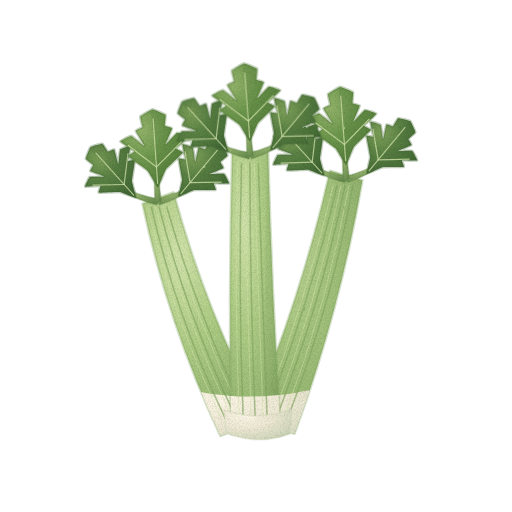
t = 0.00 s
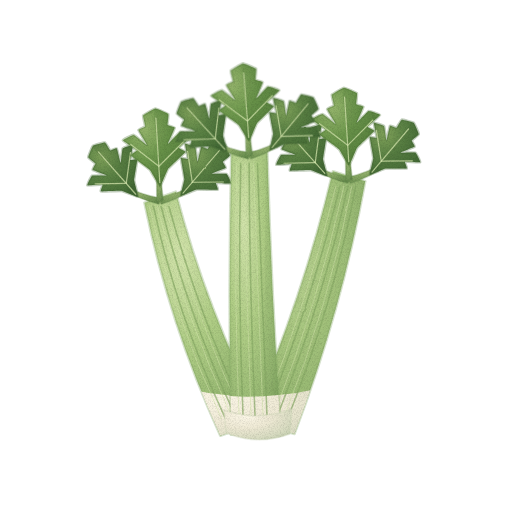
t = 1.43 s
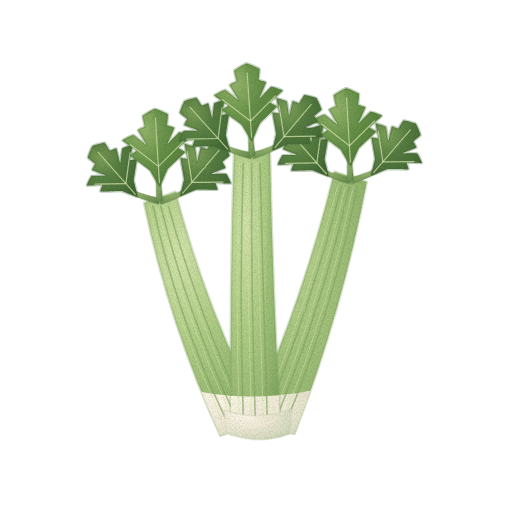
t = 2.85 s
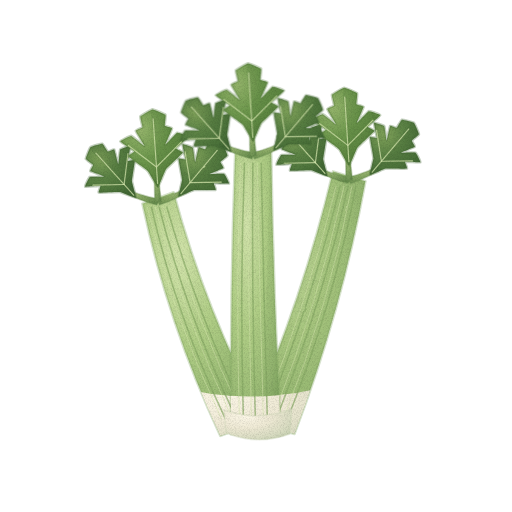
t = 3.80 s
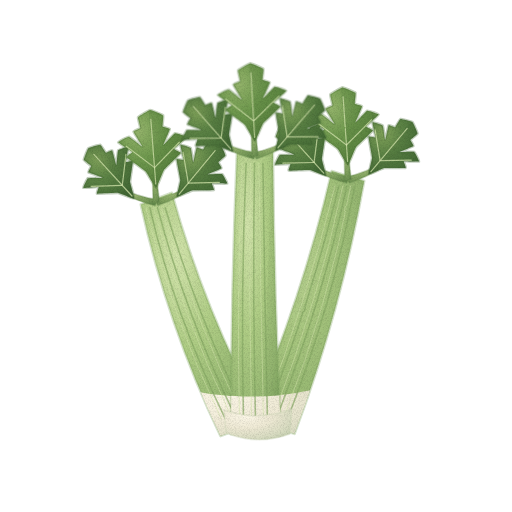
t = 4.75 s
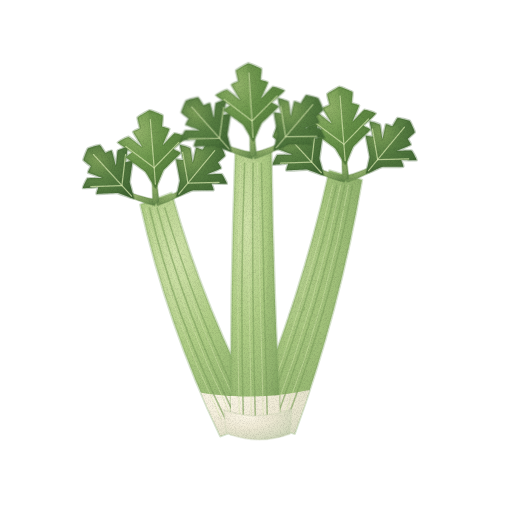
t = 6.18 s

The animated SVG that drew these frames (rendered in a browser with its animation timeline set to each time). Animation: 3 CSS @keyframes rules; one cycle of 7.60 s, repeats indefinitely.

<svg xmlns="http://www.w3.org/2000/svg" viewBox="0 0 512 512" role="img" aria-label="샐러리 — 움직임, 윤곽 없는 수채" data-asset="watercolor-celery-motion" data-food="celery" data-style="watercolor" data-variant="motion" stroke-linecap="round" stroke-linejoin="round"><title>샐러리</title><desc>흰 밑동에서 모인 세 개의 굵고 긴 연두색 능선 줄기 끝에, 납작하고 뾰족한 톱니 갈래잎들이 시원하게 펼쳐진 샐러리.</desc><style>[data-asset="watercolor-celery-motion"] [data-part="left"]{transform-box:view-box;transform-origin:242px 428px;animation:watercolor-celery-motion-m0 7.6s cubic-bezier(.37,0,.63,1) 0s infinite}[data-asset="watercolor-celery-motion"] [data-part="right"]{transform-box:view-box;transform-origin:272px 427px;animation:watercolor-celery-motion-m1 7.6s cubic-bezier(.37,0,.63,1) -2.888s infinite}[data-asset="watercolor-celery-motion"] [data-part="middle"]{transform-box:view-box;transform-origin:256px 434px;animation:watercolor-celery-motion-m2 7.6s cubic-bezier(.37,0,.63,1) -4.636s infinite}@keyframes watercolor-celery-motion-m0{0%,100%{rotate:0deg}25%{rotate:0.6deg}75%{rotate:-0.6deg}}@keyframes watercolor-celery-motion-m1{0%,100%{rotate:0deg}25%{rotate:-0.6deg}75%{rotate:0.6deg}}@keyframes watercolor-celery-motion-m2{0%,100%{rotate:0deg}25%{rotate:0.6deg}75%{rotate:-0.6deg}}@media (prefers-reduced-motion:reduce){[data-asset="watercolor-celery-motion"] *{animation:none!important}}</style><defs><radialGradient id="watercolor-celery-motion-g-stalk-soft" cx="0.3" cy="0.26" r="0.84"><stop offset="0" stop-color="#d1e3aa"/><stop offset="0.45" stop-color="#afcd85"/><stop offset="0.86" stop-color="#94b670"/><stop offset="1" stop-color="#84a863"/></radialGradient><clipPath id="watercolor-celery-motion-clip0"><path d="M220.4 435.9 Q168.3 324.6 142.4 203.7 L173.6 192.3 Q205.4 311 263.6 420.1Z"/></clipPath><radialGradient id="watercolor-celery-motion-g-base-soft" cx="0.3" cy="0.26" r="0.84"><stop offset="0" stop-color="#fbf6e6"/><stop offset="0.45" stop-color="#eee9d4"/><stop offset="0.86" stop-color="#d7dbc0"/><stop offset="1" stop-color="#c9d2b4"/></radialGradient><radialGradient id="watercolor-celery-motion-g-stem-soft" cx="0.3" cy="0.26" r="0.84"><stop offset="0" stop-color="#b4c888"/><stop offset="0.45" stop-color="#88a864"/><stop offset="0.86" stop-color="#729555"/><stop offset="1" stop-color="#658a4c"/></radialGradient><radialGradient id="watercolor-celery-motion-g-leafBack-soft" cx="0.3" cy="0.26" r="0.84"><stop offset="0" stop-color="#7fa159"/><stop offset="0.45" stop-color="#5c8345"/><stop offset="0.86" stop-color="#4b723a"/><stop offset="1" stop-color="#416734"/></radialGradient><clipPath id="watercolor-celery-motion-clip1"><path d="M135.9 197.7 C135.4 198.2 121.5 192.2 119.9 192 C118.3 191.7 99.7 192.9 98.8 192.6 C98 192.4 100.9 186.1 100.3 185.9 C99.7 185.6 85.6 187.1 85.1 186.7 C84.7 186.3 88.9 177.5 89.8 177 C90.6 176.6 104.4 176.9 104.4 176.6 C104.5 176.4 90.8 171.6 90.3 171.1 C89.8 170.6 93.3 165.4 93.1 164.9 C92.9 164.4 85.9 159.4 85.8 158.7 C85.7 157.9 89.7 147.8 90.4 147.2 C91.1 146.5 101.6 143.5 102.4 143.7 C103.1 143.9 107.3 151.4 107.8 151.6 C108.3 151.9 113.8 149 114.2 149.5 C114.7 150 118 164.2 118.3 164.2 C118.5 164.2 119.7 150.4 120.2 149.6 C120.7 148.8 130 145.5 130.3 146 C130.6 146.5 127.7 160.4 127.9 161 C128.1 161.6 134.6 159.4 134.8 160.3 C135 161.2 131.9 179.6 131.9 181.2 C132 182.8 136.4 197.2 135.9 197.7Z"/></clipPath><clipPath id="watercolor-celery-motion-clip2"><path d="M178.7 196.2 C178.2 195.8 182.2 181.2 182.1 179.6 C182.1 178 178.4 159.7 178.5 158.8 C178.7 157.9 185.3 159.9 185.4 159.3 C185.6 158.6 182.2 144.9 182.5 144.4 C182.8 143.9 192.2 146.9 192.8 147.7 C193.3 148.4 194.9 162.1 195.2 162.1 C195.4 162.1 198.3 147.9 198.7 147.3 C199.1 146.8 204.7 149.5 205.2 149.2 C205.7 149 209.6 141.4 210.4 141.1 C211.1 140.9 221.7 143.5 222.4 144.1 C223.2 144.8 227.6 154.7 227.5 155.5 C227.4 156.3 220.6 161.4 220.4 162 C220.2 162.5 223.9 167.5 223.4 168 C222.9 168.6 209.4 173.8 209.4 174.1 C209.5 174.3 223.2 173.6 224.1 174 C224.9 174.4 229.5 183.1 229.1 183.5 C228.6 183.9 214.5 182.9 213.9 183.2 C213.3 183.5 216.4 189.6 215.6 189.9 C214.7 190.2 196.1 189.7 194.5 190 C192.9 190.2 179.2 196.7 178.7 196.2Z"/></clipPath><radialGradient id="watercolor-celery-motion-g-leaf-soft" cx="0.3" cy="0.26" r="0.84"><stop offset="0" stop-color="#94b46b"/><stop offset="0.45" stop-color="#6e984d"/><stop offset="0.86" stop-color="#5a833f"/><stop offset="1" stop-color="#4e7637"/></radialGradient><clipPath id="watercolor-celery-motion-clip3"><path d="M157.9 187.2 C157.1 187.3 148.9 172.1 147.6 170.8 C146.4 169.4 129 157.3 128.4 156.5 C127.8 155.6 134.7 152 134.3 151.3 C134 150.7 120.5 142.1 120.3 141.4 C120.2 140.7 130.1 135.7 131.2 135.9 C132.2 136.1 144.3 146.2 144.5 145.9 C144.7 145.7 135.8 131.7 135.7 130.9 C135.6 130.1 142.3 127.9 142.5 127.3 C142.7 126.7 139.9 117.3 140.3 116.5 C140.8 115.8 151.4 109.5 152.5 109.4 C153.6 109.3 164.9 114.1 165.5 114.8 C166 115.5 164.5 125.2 164.8 125.8 C165.1 126.4 172 127.6 172 128.4 C172.1 129.2 165.2 144.3 165.4 144.5 C165.7 144.7 176.2 133.1 177.2 132.7 C178.3 132.4 188.8 135.9 188.7 136.6 C188.7 137.3 176.5 147.7 176.2 148.4 C176 149.1 183.3 151.7 182.9 152.6 C182.4 153.6 166.9 168 165.8 169.5 C164.7 171 158.7 187.2 157.9 187.2Z"/></clipPath><clipPath id="watercolor-celery-motion-clip4"><path d="M249.5 420.2 Q302.1 299.1 331.8 171.1 L364.2 180.9 Q340.8 310.8 294.5 433.8Z"/></clipPath><clipPath id="watercolor-celery-motion-clip5"><path d="M325.9 175.7 C325.4 176.2 311.5 170.2 309.9 170 C308.3 169.7 289.7 170.9 288.8 170.6 C288 170.4 290.9 164.1 290.3 163.9 C289.7 163.6 275.6 165.1 275.1 164.7 C274.7 164.3 278.9 155.5 279.8 155 C280.6 154.6 294.4 154.9 294.4 154.6 C294.5 154.4 280.8 149.6 280.3 149.1 C279.8 148.6 283.3 143.4 283.1 142.9 C282.9 142.4 275.9 137.4 275.8 136.7 C275.7 135.9 279.7 125.8 280.4 125.2 C281.1 124.5 291.6 121.5 292.4 121.7 C293.1 121.9 297.3 129.4 297.8 129.6 C298.3 129.9 303.8 127 304.2 127.5 C304.7 128 308 142.2 308.3 142.2 C308.5 142.2 309.7 128.4 310.2 127.6 C310.7 126.8 320 123.5 320.3 124 C320.6 124.5 317.7 138.4 317.9 139 C318.1 139.6 324.6 137.4 324.8 138.3 C325 139.2 321.9 157.6 321.9 159.2 C322 160.8 326.4 175.2 325.9 175.7Z"/></clipPath><clipPath id="watercolor-celery-motion-clip6"><path d="M368.7 174.2 C368.2 173.8 372.2 159.2 372.1 157.6 C372.1 156 368.4 137.7 368.5 136.8 C368.7 135.9 375.3 137.9 375.4 137.3 C375.6 136.6 372.2 122.9 372.5 122.4 C372.8 121.9 382.2 124.9 382.8 125.7 C383.3 126.4 384.9 140.1 385.2 140.1 C385.4 140.1 388.3 125.9 388.7 125.3 C389.1 124.8 394.7 127.5 395.2 127.2 C395.7 127 399.6 119.4 400.4 119.1 C401.1 118.9 411.7 121.5 412.4 122.1 C413.2 122.8 417.6 132.7 417.5 133.5 C417.4 134.3 410.6 139.4 410.4 140 C410.2 140.5 413.9 145.5 413.4 146 C412.9 146.6 399.4 151.8 399.4 152.1 C399.5 152.3 413.2 151.6 414.1 152 C414.9 152.4 419.5 161.1 419.1 161.5 C418.6 161.9 404.5 160.9 403.9 161.2 C403.3 161.5 406.4 167.6 405.6 167.9 C404.7 168.2 386.1 167.7 384.5 168 C382.9 168.2 369.2 174.7 368.7 174.2Z"/></clipPath><clipPath id="watercolor-celery-motion-clip7"><path d="M347.9 165.2 C347.1 165.3 338.9 150.1 337.6 148.8 C336.4 147.4 319 135.3 318.4 134.5 C317.8 133.6 324.7 130 324.3 129.3 C324 128.7 310.5 120.1 310.3 119.4 C310.2 118.7 320.1 113.7 321.2 113.9 C322.2 114.1 334.3 124.2 334.5 123.9 C334.7 123.7 325.8 109.7 325.7 108.9 C325.6 108.1 332.3 105.9 332.5 105.3 C332.7 104.7 329.9 95.3 330.3 94.5 C330.8 93.8 341.4 87.5 342.5 87.4 C343.6 87.3 354.9 92.1 355.5 92.8 C356 93.5 354.5 103.2 354.8 103.8 C355.1 104.4 362 105.6 362 106.4 C362.1 107.2 355.2 122.3 355.4 122.5 C355.7 122.7 366.2 111.1 367.2 110.7 C368.3 110.4 378.8 113.9 378.7 114.6 C378.7 115.3 366.5 125.7 366.2 126.4 C366 127.1 373.3 129.7 372.9 130.6 C372.4 131.6 356.9 146 355.8 147.5 C354.7 149 348.7 165.2 347.9 165.2Z"/></clipPath><clipPath id="watercolor-celery-motion-clip8"><path d="M231 434.4 Q229.5 293.3 234 152.3 L270 151.7 Q272.5 292.7 281 433.6Z"/></clipPath><clipPath id="watercolor-celery-motion-clip9"><path d="M229.9 151.7 C229.4 152.2 215.5 146.2 213.9 146 C212.3 145.7 193.7 146.9 192.8 146.6 C192 146.4 194.9 140.1 194.3 139.9 C193.7 139.6 179.6 141.1 179.1 140.7 C178.7 140.3 182.9 131.5 183.8 131 C184.6 130.6 198.4 130.9 198.4 130.6 C198.5 130.4 184.8 125.6 184.3 125.1 C183.8 124.6 187.3 119.4 187.1 118.9 C186.9 118.4 179.9 113.4 179.8 112.7 C179.7 111.9 183.7 101.8 184.4 101.2 C185.1 100.5 195.6 97.5 196.4 97.7 C197.1 97.9 201.3 105.4 201.8 105.6 C202.3 105.9 207.8 103 208.2 103.5 C208.7 104 212 118.2 212.3 118.2 C212.5 118.2 213.7 104.4 214.2 103.6 C214.7 102.8 224 99.5 224.3 100 C224.6 100.5 221.7 114.4 221.9 115 C222.1 115.6 228.6 113.4 228.8 114.3 C229 115.2 225.9 133.6 225.9 135.2 C226 136.8 230.4 151.2 229.9 151.7Z"/></clipPath><clipPath id="watercolor-celery-motion-clip10"><path d="M272.7 150.2 C272.2 149.8 276.2 135.2 276.1 133.6 C276.1 132 272.4 113.7 272.5 112.8 C272.7 111.9 279.3 113.9 279.4 113.3 C279.6 112.6 276.2 98.9 276.5 98.4 C276.8 97.9 286.2 100.9 286.8 101.7 C287.3 102.4 288.9 116.1 289.2 116.1 C289.4 116.1 292.3 101.9 292.7 101.3 C293.1 100.8 298.7 103.5 299.2 103.2 C299.7 103 303.6 95.4 304.4 95.1 C305.1 94.9 315.7 97.5 316.4 98.1 C317.2 98.8 321.6 108.7 321.5 109.5 C321.4 110.3 314.6 115.4 314.4 116 C314.2 116.5 317.9 121.5 317.4 122 C316.9 122.6 303.4 127.8 303.4 128.1 C303.5 128.3 317.2 127.6 318.1 128 C318.9 128.4 323.5 137.1 323.1 137.5 C322.6 137.9 308.5 136.9 307.9 137.2 C307.3 137.5 310.4 143.6 309.6 143.9 C308.7 144.2 290.1 143.7 288.5 144 C286.9 144.2 273.2 150.7 272.7 150.2Z"/></clipPath><clipPath id="watercolor-celery-motion-clip11"><path d="M251.9 141.2 C251.1 141.3 242.9 126.1 241.6 124.8 C240.4 123.4 223 111.3 222.4 110.5 C221.8 109.6 228.7 106 228.3 105.3 C228 104.7 214.5 96.1 214.3 95.4 C214.2 94.7 224.1 89.7 225.2 89.9 C226.2 90.1 238.3 100.2 238.5 99.9 C238.7 99.7 229.8 85.7 229.7 84.9 C229.6 84.1 236.3 81.9 236.5 81.3 C236.7 80.7 233.9 71.3 234.3 70.5 C234.8 69.8 245.4 63.5 246.5 63.4 C247.6 63.3 258.9 68.1 259.5 68.8 C260 69.5 258.5 79.2 258.8 79.8 C259.1 80.4 266 81.6 266 82.4 C266.1 83.2 259.2 98.3 259.4 98.5 C259.7 98.7 270.2 87.1 271.2 86.7 C272.3 86.4 282.8 89.9 282.7 90.6 C282.7 91.3 270.5 101.7 270.2 102.4 C270 103.1 277.3 105.7 276.9 106.6 C276.4 107.6 260.9 122 259.8 123.5 C258.7 125 252.7 141.2 251.9 141.2Z"/></clipPath><filter id="watercolor-celery-motion-fx" filterUnits="userSpaceOnUse" x="0" y="0" width="512" height="512" color-interpolation-filters="sRGB"><feTurbulence type="fractalNoise" baseFrequency="0.05" numOctaves="2" seed="7" result="w"/><feDisplacementMap in="SourceGraphic" in2="w" scale="1.4" xChannelSelector="R" yChannelSelector="G" result="d"/><feTurbulence type="fractalNoise" baseFrequency="1.35" numOctaves="2" seed="3" result="n"/><feColorMatrix in="n" type="matrix" values="0 0 0 0 0 0 0 0 0 0 0 0 0 0 0 0.24 0 0 0 -0.101" result="na"/><feComposite in="na" in2="d" operator="in" result="g"/><feMerge><feMergeNode in="d"/><feMergeNode in="g"/></feMerge></filter></defs><g filter="url(#watercolor-celery-motion-fx)"><g data-part="left"><path d="M220.4 435.9 Q168.3 324.6 142.4 203.7 L173.6 192.3 Q205.4 311 263.6 420.1Z" fill="url(#watercolor-celery-motion-g-stalk-soft)" stroke="#84a863" stroke-width="2.6" stroke-opacity="0.32"/><g clip-path="url(#watercolor-celery-motion-clip0)"><path d="M270 90 L400 90 L400 450 L263 450Z" fill="#84a863" opacity="0.18"/><path d="M170 385 Q256 410 345 381 L345 450 L170 450Z" fill="url(#watercolor-celery-motion-g-base-soft)"/><path d="M225.4 418.8 Q175 313 151.5 207.2" fill="none" stroke="#84a863" stroke-width="1.6" opacity="0.65"/><path d="M236.5 418.8 Q186 313 159.2 207.2" fill="none" stroke="#84a863" stroke-width="1.6" opacity="0.65"/><path d="M247.5 418.8 Q197 313 166.9 207.2" fill="none" stroke="#84a863" stroke-width="1.6" opacity="0.65"/><path d="M225.4 418.8 Q175 313 151.5 207.2" fill="none" stroke="#d1e3aa" stroke-width="0.7" opacity="0.76" transform="translate(-4 0)"/><path d="M236.5 418.8 Q186 313 159.2 207.2" fill="none" stroke="#d1e3aa" stroke-width="0.7" opacity="0.76" transform="translate(-4 0)"/><path d="M247.5 418.8 Q197 313 166.9 207.2" fill="none" stroke="#d1e3aa" stroke-width="0.7" opacity="0.76" transform="translate(-4 0)"/></g><path d="M156.9 205 Q137.1 200.1 119.4 189.5 L120.6 186.5 Q138.8 195.6 159.1 199Z" fill="url(#watercolor-celery-motion-g-stem-soft)" stroke="#658a4c" stroke-width="1.6" stroke-opacity="0.32"/><path d="M135.9 197.7 C135.4 198.2 121.5 192.2 119.9 192 C118.3 191.7 99.7 192.9 98.8 192.6 C98 192.4 100.9 186.1 100.3 185.9 C99.7 185.6 85.6 187.1 85.1 186.7 C84.7 186.3 88.9 177.5 89.8 177 C90.6 176.6 104.4 176.9 104.4 176.6 C104.5 176.4 90.8 171.6 90.3 171.1 C89.8 170.6 93.3 165.4 93.1 164.9 C92.9 164.4 85.9 159.4 85.8 158.7 C85.7 157.9 89.7 147.8 90.4 147.2 C91.1 146.5 101.6 143.5 102.4 143.7 C103.1 143.9 107.3 151.4 107.8 151.6 C108.3 151.9 113.8 149 114.2 149.5 C114.7 150 118 164.2 118.3 164.2 C118.5 164.2 119.7 150.4 120.2 149.6 C120.7 148.8 130 145.5 130.3 146 C130.6 146.5 127.7 160.4 127.9 161 C128.1 161.6 134.6 159.4 134.8 160.3 C135 161.2 131.9 179.6 131.9 181.2 C132 182.8 136.4 197.2 135.9 197.7Z" fill="url(#watercolor-celery-motion-g-leafBack-soft)" stroke="#416734" stroke-width="2.6" stroke-opacity="0.32"/><g clip-path="url(#watercolor-celery-motion-clip1)"><path d="M135.9 197.7 C139.6 195.2 138.2 165.9 135 157.3 C131.8 148.8 124.2 148 116.8 146.3 C109.3 144.6 91 142.8 90.4 147.2 C89.8 151.5 105.6 164 113.2 172.4 C120.8 180.8 132.3 200.2 135.9 197.7Z" fill="#416734" opacity="0.22"/></g><path d="M133.7 195.2 L95.9 153.2" fill="none" stroke="#d1e3aa" stroke-width="1.2" opacity="0.78"/><path d="M124.1 184.5 L92.9 185.2" fill="none" stroke="#d1e3aa" stroke-width="1.2" opacity="0.78"/><path d="M124.1 184.5 L128 153.6" fill="none" stroke="#d1e3aa" stroke-width="1.2" opacity="0.78"/><path d="M156.7 199 Q176.2 194.4 193.4 184.5 L194.6 187.5 Q178.2 198.8 159.3 205Z" fill="url(#watercolor-celery-motion-g-stem-soft)" stroke="#658a4c" stroke-width="1.6" stroke-opacity="0.32"/><path d="M178.7 196.2 C178.2 195.8 182.2 181.2 182.1 179.6 C182.1 178 178.4 159.7 178.5 158.8 C178.7 157.9 185.3 159.9 185.4 159.3 C185.6 158.6 182.2 144.9 182.5 144.4 C182.8 143.9 192.2 146.9 192.8 147.7 C193.3 148.4 194.9 162.1 195.2 162.1 C195.4 162.1 198.3 147.9 198.7 147.3 C199.1 146.8 204.7 149.5 205.2 149.2 C205.7 149 209.6 141.4 210.4 141.1 C211.1 140.9 221.7 143.5 222.4 144.1 C223.2 144.8 227.6 154.7 227.5 155.5 C227.4 156.3 220.6 161.4 220.4 162 C220.2 162.5 223.9 167.5 223.4 168 C222.9 168.6 209.4 173.8 209.4 174.1 C209.5 174.3 223.2 173.6 224.1 174 C224.9 174.4 229.5 183.1 229.1 183.5 C228.6 183.9 214.5 182.9 213.9 183.2 C213.3 183.5 216.4 189.6 215.6 189.9 C214.7 190.2 196.1 189.7 194.5 190 C192.9 190.2 179.2 196.7 178.7 196.2Z" fill="url(#watercolor-celery-motion-g-leafBack-soft)" stroke="#416734" stroke-width="2.6" stroke-opacity="0.32"/><g clip-path="url(#watercolor-celery-motion-clip2)"><path d="M178.7 196.2 C181.7 199.5 210.5 194.1 218.6 189.7 C226.6 185.4 226.3 177.7 226.9 170.1 C227.6 162.5 226.8 144.1 222.4 144.1 C218 144.2 207.8 161.5 200.6 170.2 C193.3 178.9 175.7 193 178.7 196.2Z" fill="#416734" opacity="0.22"/></g><path d="M180.9 193.6 L217.2 150.4" fill="none" stroke="#d1e3aa" stroke-width="1.2" opacity="0.78"/><path d="M190.1 182.7 L185.1 151.9" fill="none" stroke="#d1e3aa" stroke-width="1.2" opacity="0.78"/><path d="M190.1 182.7 L221.2 182.2" fill="none" stroke="#d1e3aa" stroke-width="1.2" opacity="0.78"/><path d="M154.8 202.2 Q154.4 185.2 154.4 168.1 L157.6 167.9 Q159.3 184.9 161.2 201.8Z" fill="url(#watercolor-celery-motion-g-stem-soft)" stroke="#658a4c" stroke-width="1.6" stroke-opacity="0.32"/><path d="M157.9 187.2 C157.1 187.3 148.9 172.1 147.6 170.8 C146.4 169.4 129 157.3 128.4 156.5 C127.8 155.6 134.7 152 134.3 151.3 C134 150.7 120.5 142.1 120.3 141.4 C120.2 140.7 130.1 135.7 131.2 135.9 C132.2 136.1 144.3 146.2 144.5 145.9 C144.7 145.7 135.8 131.7 135.7 130.9 C135.6 130.1 142.3 127.9 142.5 127.3 C142.7 126.7 139.9 117.3 140.3 116.5 C140.8 115.8 151.4 109.5 152.5 109.4 C153.6 109.3 164.9 114.1 165.5 114.8 C166 115.5 164.5 125.2 164.8 125.8 C165.1 126.4 172 127.6 172 128.4 C172.1 129.2 165.2 144.3 165.4 144.5 C165.7 144.7 176.2 133.1 177.2 132.7 C178.3 132.4 188.8 135.9 188.7 136.6 C188.7 137.3 176.5 147.7 176.2 148.4 C176 149.1 183.3 151.7 182.9 152.6 C182.4 153.6 166.9 168 165.8 169.5 C164.7 171 158.7 187.2 157.9 187.2Z" fill="url(#watercolor-celery-motion-g-leaf-soft)" stroke="#4e7637" stroke-width="2.6" stroke-opacity="0.32"/><g clip-path="url(#watercolor-celery-motion-clip3)"><path d="M157.9 187.2 C162.9 187.5 182 160.1 185.1 150.1 C188.2 140.2 182 134.1 176.5 127.3 C171.1 120.5 156 105.9 152.5 109.4 C148.9 112.9 154.3 135.4 155.2 148.3 C156.1 161.3 152.9 186.9 157.9 187.2Z" fill="#4e7637" opacity="0.22"/></g><path d="M157.6 183.3 L153.1 118.8" fill="none" stroke="#d1e3aa" stroke-width="1.2" opacity="0.78"/><path d="M156.5 167 L128.3 145.5" fill="none" stroke="#d1e3aa" stroke-width="1.2" opacity="0.78"/><path d="M156.5 167 L181.4 141.8" fill="none" stroke="#d1e3aa" stroke-width="1.2" opacity="0.78"/></g><g data-part="right"><path d="M249.5 420.2 Q302.1 299.1 331.8 171.1 L364.2 180.9 Q340.8 310.8 294.5 433.8Z" fill="url(#watercolor-celery-motion-g-stalk-soft)" stroke="#84a863" stroke-width="2.6" stroke-opacity="0.32"/><g clip-path="url(#watercolor-celery-motion-clip4)"><path d="M270 90 L400 90 L400 450 L263 450Z" fill="#84a863" opacity="0.18"/><path d="M170 385 Q256 410 345 381 L345 450 L170 450Z" fill="url(#watercolor-celery-motion-g-base-soft)"/><path d="M265.6 417 Q310.7 301.5 338.9 186" fill="none" stroke="#84a863" stroke-width="1.6" opacity="0.65"/><path d="M276.9 417 Q322 301.5 346.8 186" fill="none" stroke="#84a863" stroke-width="1.6" opacity="0.65"/><path d="M288.2 417 Q333.3 301.5 354.7 186" fill="none" stroke="#84a863" stroke-width="1.6" opacity="0.65"/><path d="M265.6 417 Q310.7 301.5 338.9 186" fill="none" stroke="#d1e3aa" stroke-width="0.7" opacity="0.76" transform="translate(-4 0)"/><path d="M276.9 417 Q322 301.5 346.8 186" fill="none" stroke="#d1e3aa" stroke-width="0.7" opacity="0.76" transform="translate(-4 0)"/><path d="M288.2 417 Q333.3 301.5 354.7 186" fill="none" stroke="#d1e3aa" stroke-width="0.7" opacity="0.76" transform="translate(-4 0)"/></g><path d="M346.9 183 Q327.1 178.1 309.4 167.5 L310.6 164.5 Q328.8 173.6 349.1 177Z" fill="url(#watercolor-celery-motion-g-stem-soft)" stroke="#658a4c" stroke-width="1.6" stroke-opacity="0.32"/><path d="M325.9 175.7 C325.4 176.2 311.5 170.2 309.9 170 C308.3 169.7 289.7 170.9 288.8 170.6 C288 170.4 290.9 164.1 290.3 163.9 C289.7 163.6 275.6 165.1 275.1 164.7 C274.7 164.3 278.9 155.5 279.8 155 C280.6 154.6 294.4 154.9 294.4 154.6 C294.5 154.4 280.8 149.6 280.3 149.1 C279.8 148.6 283.3 143.4 283.1 142.9 C282.9 142.4 275.9 137.4 275.8 136.7 C275.7 135.9 279.7 125.8 280.4 125.2 C281.1 124.5 291.6 121.5 292.4 121.7 C293.1 121.9 297.3 129.4 297.8 129.6 C298.3 129.9 303.8 127 304.2 127.5 C304.7 128 308 142.2 308.3 142.2 C308.5 142.2 309.7 128.4 310.2 127.6 C310.7 126.8 320 123.5 320.3 124 C320.6 124.5 317.7 138.4 317.9 139 C318.1 139.6 324.6 137.4 324.8 138.3 C325 139.2 321.9 157.6 321.9 159.2 C322 160.8 326.4 175.2 325.9 175.7Z" fill="url(#watercolor-celery-motion-g-leafBack-soft)" stroke="#416734" stroke-width="2.6" stroke-opacity="0.32"/><g clip-path="url(#watercolor-celery-motion-clip5)"><path d="M325.9 175.7 C329.6 173.2 328.2 143.9 325 135.3 C321.8 126.8 314.2 126 306.8 124.3 C299.3 122.6 281 120.8 280.4 125.2 C279.8 129.5 295.6 142 303.2 150.4 C310.8 158.8 322.3 178.2 325.9 175.7Z" fill="#416734" opacity="0.22"/></g><path d="M323.7 173.2 L285.9 131.2" fill="none" stroke="#d1e3aa" stroke-width="1.2" opacity="0.78"/><path d="M314.1 162.5 L282.9 163.2" fill="none" stroke="#d1e3aa" stroke-width="1.2" opacity="0.78"/><path d="M314.1 162.5 L318 131.6" fill="none" stroke="#d1e3aa" stroke-width="1.2" opacity="0.78"/><path d="M346.7 177 Q366.2 172.4 383.4 162.5 L384.6 165.5 Q368.2 176.8 349.3 183Z" fill="url(#watercolor-celery-motion-g-stem-soft)" stroke="#658a4c" stroke-width="1.6" stroke-opacity="0.32"/><path d="M368.7 174.2 C368.2 173.8 372.2 159.2 372.1 157.6 C372.1 156 368.4 137.7 368.5 136.8 C368.7 135.9 375.3 137.9 375.4 137.3 C375.6 136.6 372.2 122.9 372.5 122.4 C372.8 121.9 382.2 124.9 382.8 125.7 C383.3 126.4 384.9 140.1 385.2 140.1 C385.4 140.1 388.3 125.9 388.7 125.3 C389.1 124.8 394.7 127.5 395.2 127.2 C395.7 127 399.6 119.4 400.4 119.1 C401.1 118.9 411.7 121.5 412.4 122.1 C413.2 122.8 417.6 132.7 417.5 133.5 C417.4 134.3 410.6 139.4 410.4 140 C410.2 140.5 413.9 145.5 413.4 146 C412.9 146.6 399.4 151.8 399.4 152.1 C399.5 152.3 413.2 151.6 414.1 152 C414.9 152.4 419.5 161.1 419.1 161.5 C418.6 161.9 404.5 160.9 403.9 161.2 C403.3 161.5 406.4 167.6 405.6 167.9 C404.7 168.2 386.1 167.7 384.5 168 C382.9 168.2 369.2 174.7 368.7 174.2Z" fill="url(#watercolor-celery-motion-g-leafBack-soft)" stroke="#416734" stroke-width="2.6" stroke-opacity="0.32"/><g clip-path="url(#watercolor-celery-motion-clip6)"><path d="M368.7 174.2 C371.7 177.5 400.5 172.1 408.6 167.7 C416.6 163.4 416.3 155.7 416.9 148.1 C417.6 140.5 416.8 122.1 412.4 122.1 C408 122.2 397.8 139.5 390.6 148.2 C383.3 156.9 365.7 171 368.7 174.2Z" fill="#416734" opacity="0.22"/></g><path d="M370.9 171.6 L407.2 128.4" fill="none" stroke="#d1e3aa" stroke-width="1.2" opacity="0.78"/><path d="M380.1 160.7 L375.1 129.9" fill="none" stroke="#d1e3aa" stroke-width="1.2" opacity="0.78"/><path d="M380.1 160.7 L411.2 160.2" fill="none" stroke="#d1e3aa" stroke-width="1.2" opacity="0.78"/><path d="M344.8 180.2 Q344.4 163.2 344.4 146.1 L347.6 145.9 Q349.3 162.9 351.2 179.8Z" fill="url(#watercolor-celery-motion-g-stem-soft)" stroke="#658a4c" stroke-width="1.6" stroke-opacity="0.32"/><path d="M347.9 165.2 C347.1 165.3 338.9 150.1 337.6 148.8 C336.4 147.4 319 135.3 318.4 134.5 C317.8 133.6 324.7 130 324.3 129.3 C324 128.7 310.5 120.1 310.3 119.4 C310.2 118.7 320.1 113.7 321.2 113.9 C322.2 114.1 334.3 124.2 334.5 123.9 C334.7 123.7 325.8 109.7 325.7 108.9 C325.6 108.1 332.3 105.9 332.5 105.3 C332.7 104.7 329.9 95.3 330.3 94.5 C330.8 93.8 341.4 87.5 342.5 87.4 C343.6 87.3 354.9 92.1 355.5 92.8 C356 93.5 354.5 103.2 354.8 103.8 C355.1 104.4 362 105.6 362 106.4 C362.1 107.2 355.2 122.3 355.4 122.5 C355.7 122.7 366.2 111.1 367.2 110.7 C368.3 110.4 378.8 113.9 378.7 114.6 C378.7 115.3 366.5 125.7 366.2 126.4 C366 127.1 373.3 129.7 372.9 130.6 C372.4 131.6 356.9 146 355.8 147.5 C354.7 149 348.7 165.2 347.9 165.2Z" fill="url(#watercolor-celery-motion-g-leaf-soft)" stroke="#4e7637" stroke-width="2.6" stroke-opacity="0.32"/><g clip-path="url(#watercolor-celery-motion-clip7)"><path d="M347.9 165.2 C352.9 165.5 372 138.1 375.1 128.1 C378.2 118.2 372 112.1 366.5 105.3 C361.1 98.5 346 83.9 342.5 87.4 C338.9 90.9 344.3 113.4 345.2 126.3 C346.1 139.3 342.9 164.9 347.9 165.2Z" fill="#4e7637" opacity="0.22"/></g><path d="M347.6 161.3 L343.1 96.8" fill="none" stroke="#d1e3aa" stroke-width="1.2" opacity="0.78"/><path d="M346.5 145 L318.3 123.5" fill="none" stroke="#d1e3aa" stroke-width="1.2" opacity="0.78"/><path d="M346.5 145 L371.4 119.8" fill="none" stroke="#d1e3aa" stroke-width="1.2" opacity="0.78"/></g><g data-part="middle"><path d="M231 434.4 Q229.5 293.3 234 152.3 L270 151.7 Q272.5 292.7 281 433.6Z" fill="url(#watercolor-celery-motion-g-stalk-soft)" stroke="#84a863" stroke-width="2.6" stroke-opacity="0.32"/><g clip-path="url(#watercolor-celery-motion-clip8)"><path d="M270 90 L400 90 L400 450 L263 450Z" fill="#84a863" opacity="0.18"/><path d="M170 385 Q256 410 345 381 L345 450 L170 450Z" fill="url(#watercolor-celery-motion-g-base-soft)"/><path d="M243.4 422.7 Q239 293 243.3 163.3" fill="none" stroke="#84a863" stroke-width="1.6" opacity="0.65"/><path d="M255.4 422.7 Q251 293 251.7 163.3" fill="none" stroke="#84a863" stroke-width="1.6" opacity="0.65"/><path d="M267.4 422.7 Q263 293 260.1 163.3" fill="none" stroke="#84a863" stroke-width="1.6" opacity="0.65"/><path d="M243.4 422.7 Q239 293 243.3 163.3" fill="none" stroke="#d1e3aa" stroke-width="0.7" opacity="0.76" transform="translate(-4 0)"/><path d="M255.4 422.7 Q251 293 251.7 163.3" fill="none" stroke="#d1e3aa" stroke-width="0.7" opacity="0.76" transform="translate(-4 0)"/><path d="M267.4 422.7 Q263 293 260.1 163.3" fill="none" stroke="#d1e3aa" stroke-width="0.7" opacity="0.76" transform="translate(-4 0)"/></g><path d="M250.9 159 Q231.1 154.1 213.4 143.5 L214.6 140.5 Q232.8 149.6 253.1 153Z" fill="url(#watercolor-celery-motion-g-stem-soft)" stroke="#658a4c" stroke-width="1.6" stroke-opacity="0.32"/><path d="M229.9 151.7 C229.4 152.2 215.5 146.2 213.9 146 C212.3 145.7 193.7 146.9 192.8 146.6 C192 146.4 194.9 140.1 194.3 139.9 C193.7 139.6 179.6 141.1 179.1 140.7 C178.7 140.3 182.9 131.5 183.8 131 C184.6 130.6 198.4 130.9 198.4 130.6 C198.5 130.4 184.8 125.6 184.3 125.1 C183.8 124.6 187.3 119.4 187.1 118.9 C186.9 118.4 179.9 113.4 179.8 112.7 C179.7 111.9 183.7 101.8 184.4 101.2 C185.1 100.5 195.6 97.5 196.4 97.7 C197.1 97.9 201.3 105.4 201.8 105.6 C202.3 105.9 207.8 103 208.2 103.5 C208.7 104 212 118.2 212.3 118.2 C212.5 118.2 213.7 104.4 214.2 103.6 C214.7 102.8 224 99.5 224.3 100 C224.6 100.5 221.7 114.4 221.9 115 C222.1 115.6 228.6 113.4 228.8 114.3 C229 115.2 225.9 133.6 225.9 135.2 C226 136.8 230.4 151.2 229.9 151.7Z" fill="url(#watercolor-celery-motion-g-leafBack-soft)" stroke="#416734" stroke-width="2.6" stroke-opacity="0.32"/><g clip-path="url(#watercolor-celery-motion-clip9)"><path d="M229.9 151.7 C233.6 149.2 232.2 119.9 229 111.3 C225.8 102.8 218.2 102 210.8 100.3 C203.3 98.6 185 96.8 184.4 101.2 C183.8 105.5 199.6 118 207.2 126.4 C214.8 134.8 226.3 154.2 229.9 151.7Z" fill="#416734" opacity="0.22"/></g><path d="M227.7 149.2 L189.9 107.2" fill="none" stroke="#d1e3aa" stroke-width="1.2" opacity="0.78"/><path d="M218.1 138.5 L186.9 139.2" fill="none" stroke="#d1e3aa" stroke-width="1.2" opacity="0.78"/><path d="M218.1 138.5 L222 107.6" fill="none" stroke="#d1e3aa" stroke-width="1.2" opacity="0.78"/><path d="M250.7 153 Q270.2 148.4 287.4 138.5 L288.6 141.5 Q272.2 152.8 253.3 159Z" fill="url(#watercolor-celery-motion-g-stem-soft)" stroke="#658a4c" stroke-width="1.6" stroke-opacity="0.32"/><path d="M272.7 150.2 C272.2 149.8 276.2 135.2 276.1 133.6 C276.1 132 272.4 113.7 272.5 112.8 C272.7 111.9 279.3 113.9 279.4 113.3 C279.6 112.6 276.2 98.9 276.5 98.4 C276.8 97.9 286.2 100.9 286.8 101.7 C287.3 102.4 288.9 116.1 289.2 116.1 C289.4 116.1 292.3 101.9 292.7 101.3 C293.1 100.8 298.7 103.5 299.2 103.2 C299.7 103 303.6 95.4 304.4 95.1 C305.1 94.9 315.7 97.5 316.4 98.1 C317.2 98.8 321.6 108.7 321.5 109.5 C321.4 110.3 314.6 115.4 314.4 116 C314.2 116.5 317.9 121.5 317.4 122 C316.9 122.6 303.4 127.8 303.4 128.1 C303.5 128.3 317.2 127.6 318.1 128 C318.9 128.4 323.5 137.1 323.1 137.5 C322.6 137.9 308.5 136.9 307.9 137.2 C307.3 137.5 310.4 143.6 309.6 143.9 C308.7 144.2 290.1 143.7 288.5 144 C286.9 144.2 273.2 150.7 272.7 150.2Z" fill="url(#watercolor-celery-motion-g-leafBack-soft)" stroke="#416734" stroke-width="2.6" stroke-opacity="0.32"/><g clip-path="url(#watercolor-celery-motion-clip10)"><path d="M272.7 150.2 C275.7 153.5 304.5 148.1 312.6 143.7 C320.6 139.4 320.3 131.7 320.9 124.1 C321.6 116.5 320.8 98.1 316.4 98.1 C312 98.2 301.8 115.5 294.6 124.2 C287.3 132.9 269.7 147 272.7 150.2Z" fill="#416734" opacity="0.22"/></g><path d="M274.9 147.6 L311.2 104.4" fill="none" stroke="#d1e3aa" stroke-width="1.2" opacity="0.78"/><path d="M284.1 136.7 L279.1 105.9" fill="none" stroke="#d1e3aa" stroke-width="1.2" opacity="0.78"/><path d="M284.1 136.7 L315.2 136.2" fill="none" stroke="#d1e3aa" stroke-width="1.2" opacity="0.78"/><path d="M248.8 156.2 Q248.4 139.2 248.4 122.1 L251.6 121.9 Q253.3 138.9 255.2 155.8Z" fill="url(#watercolor-celery-motion-g-stem-soft)" stroke="#658a4c" stroke-width="1.6" stroke-opacity="0.32"/><path d="M251.9 141.2 C251.1 141.3 242.9 126.1 241.6 124.8 C240.4 123.4 223 111.3 222.4 110.5 C221.8 109.6 228.7 106 228.3 105.3 C228 104.7 214.5 96.1 214.3 95.4 C214.2 94.7 224.1 89.7 225.2 89.9 C226.2 90.1 238.3 100.2 238.5 99.9 C238.7 99.7 229.8 85.7 229.7 84.9 C229.6 84.1 236.3 81.9 236.5 81.3 C236.7 80.7 233.9 71.3 234.3 70.5 C234.8 69.8 245.4 63.5 246.5 63.4 C247.6 63.3 258.9 68.1 259.5 68.8 C260 69.5 258.5 79.2 258.8 79.8 C259.1 80.4 266 81.6 266 82.4 C266.1 83.2 259.2 98.3 259.4 98.5 C259.7 98.7 270.2 87.1 271.2 86.7 C272.3 86.4 282.8 89.9 282.7 90.6 C282.7 91.3 270.5 101.7 270.2 102.4 C270 103.1 277.3 105.7 276.9 106.6 C276.4 107.6 260.9 122 259.8 123.5 C258.7 125 252.7 141.2 251.9 141.2Z" fill="url(#watercolor-celery-motion-g-leaf-soft)" stroke="#4e7637" stroke-width="2.6" stroke-opacity="0.32"/><g clip-path="url(#watercolor-celery-motion-clip11)"><path d="M251.9 141.2 C256.9 141.5 276 114.1 279.1 104.1 C282.2 94.2 276 88.1 270.5 81.3 C265.1 74.5 250 59.9 246.5 63.4 C242.9 66.9 248.3 89.4 249.2 102.3 C250.1 115.3 246.9 140.9 251.9 141.2Z" fill="#4e7637" opacity="0.22"/></g><path d="M251.6 137.3 L247.1 72.8" fill="none" stroke="#d1e3aa" stroke-width="1.2" opacity="0.78"/><path d="M250.5 121 L222.3 99.5" fill="none" stroke="#d1e3aa" stroke-width="1.2" opacity="0.78"/><path d="M250.5 121 L275.4 95.8" fill="none" stroke="#d1e3aa" stroke-width="1.2" opacity="0.78"/></g><path d="M224 410 Q256 422 292 409 L290 434 Q258 446 226 433Z" fill="url(#watercolor-celery-motion-g-base-soft)" stroke="#c9d2b4" stroke-width="1.6" stroke-opacity="0.32"/></g></svg>
